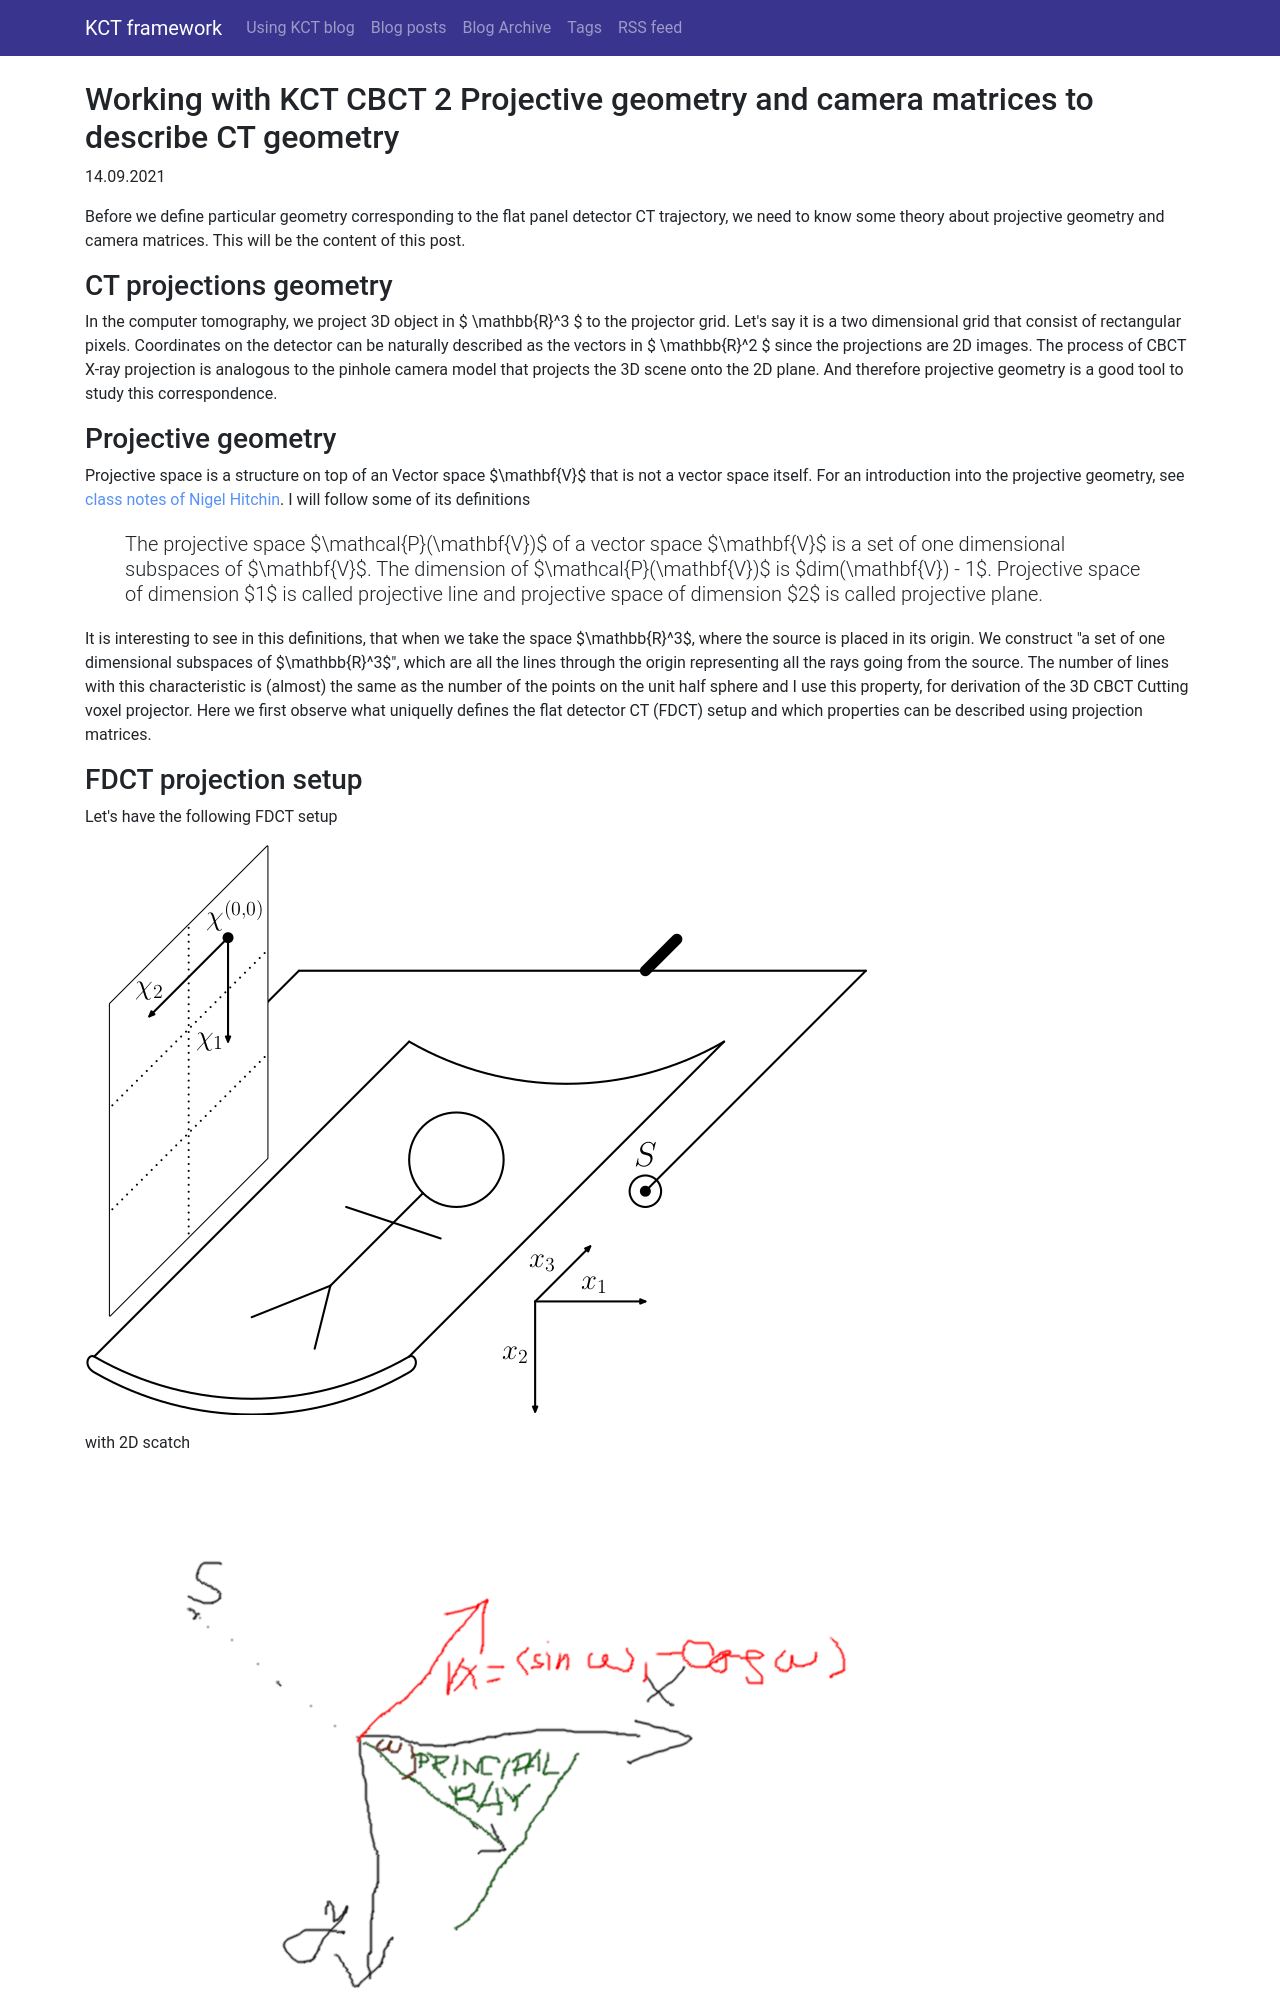

repository: kulvait/KCT_doc · page: posts/working-with-kct-cbct-2-projective-geometry-and-camera-matrices-to-describe-ct-geometry.html · generator: sphinx

<!--
.. title: Working with KCT CBCT 2 Projective geometry and camera matrices to describe CT geometry
.. slug: working-with-kct-cbct-2-projective-geometry-and-camera-matrices-to-describe-ct-geometry
.. date: 2021-09-14 21:05:50 UTC+02:00
.. tags: using_kct_blog
.. category: 
.. link: 
.. description: 
.. type: text
.. has_math: true
-->

Before we define particular geometry corresponding to the flat panel detector CT trajectory, we need to know some theory about projective geometry and camera matrices. This will be the content of this post.

## CT projections geometry
In the computer tomography, we project 3D object in $ \mathbb{R}^3 $ to the projector grid. Let's say it is a two dimensional grid that consist of rectangular pixels. Coordinates on the detector can be naturally described as the vectors in $ \mathbb{R}^2 $ since the projections are 2D images. The process of CBCT X-ray projection is analogous to the pinhole camera model that projects the 3D scene onto the 2D plane. And therefore projective geometry is a good tool to study this correspondence.

## Projective geometry

Projective space is a structure on top of an Vector space $\mathbf{V}$ that is not a vector space itself. For an introduction into the projective geometry, see [class notes of Nigel Hitchin](http://math.unife.it/insegnamenti/geometria-differenziale/materiale-didattico/projective.pdf). I will follow some of its definitions

> The projective space $\mathcal{P}(\mathbf{V})$ of a vector space $\mathbf{V}$ is a set of one dimensional subspaces of $\mathbf{V}$. The dimension of $\mathcal{P}(\mathbf{V})$ is $dim(\mathbf{V}) - 1$. Projective space of dimension $1$ is called projective line and projective space of dimension $2$ is called projective plane.

It is interesting to see in this definitions, that when we take the space $\mathbb{R}^3$, where the source is placed in its origin. We construct "a set of one dimensional subspaces of $\mathbb{R}^3$", which are all the lines through the origin representing all the rays going from the source. The number of lines with this characteristic is (almost) the same as the number of the points on the unit half sphere and I use this property, for derivation of the 3D CBCT Cutting voxel projector. Here we first observe what uniquelly defines the flat detector CT (FDCT) setup and which properties can be described using projection matrices. 

## FDCT projection setup

Let's have the following FDCT setup

<img src="/images/CTGeometryConstraints.png">

with 2D scatch 

<img src="/images/CTGeometryProjection.png">

There are world coordinates described by vectors $\mathbb{x} = (x_1, x_2, x_3)$. There is a source at the position $\mathbb{S} = (s_1, s_2, s_3)$. And there is a Flat panel detector which is described by the point $\chi^{(0,0)}$, where is the point $(0,0)$ at the detector and by two orthogonal vectors $\chi^1$ and $\chi^2$. Let's say that spacing of the detector pixels is determined by the length of the vectors $\chi^1$ and $\chi^2$ so that the size of the pixels is $|\chi^1| \times |\chi^2|$. Let's also say that pixel boundaries have zero thickness and where one pixel ends, another starts. We have to specify how many pixels is there in the directions $\chi^1$ and  $\chi^2$ and we have complete FDCT setup.

By convention described also in previous post, the $x_3$ axis parallel with the axis of the rotation and $x_2$ axis goes from the top (above scanned subject) to bottom (under scanned object).

Let's mention there is one special ray from the source, which is perpendicular to the detector. We usually call this ray principal ray and the point, where this ray hits the detector principal point. In some applications it might be convenient to shift the principal ray outside the center of the detector, see for example work on [quarter detector offset shifting to improve resolution](https://doi.org/10.1109/TMI.2004.826950).

### Common FDCT setup simplifications

The setup described is too general for many projectors implemented in KCT package. The only exception is [Siddon projector](https://doi.org/10.1118/1.595715), which can be used with the geometries of this generality.

[TR and TT projectors](https://doi.org/10.1109/TMI.2010.2050898) by design and CVP projector by current implementation use the following simplification of the geometry. They expect, that the vector $\mathbb{\chi^2}$ is always parallel to $\mathbb{x_3}$ cartesian vector. That implies then that the normal to the detector, which can be obtained e.g. as a normalized cross product $\mathbb{\chi^1} \times \mathbb{\chi^2}$ is orthogonal to $\mathbb{x_3}$. 

This exclude trajectories, where the device rotates along axis not parallel with $\mathbb{x_3}$.
